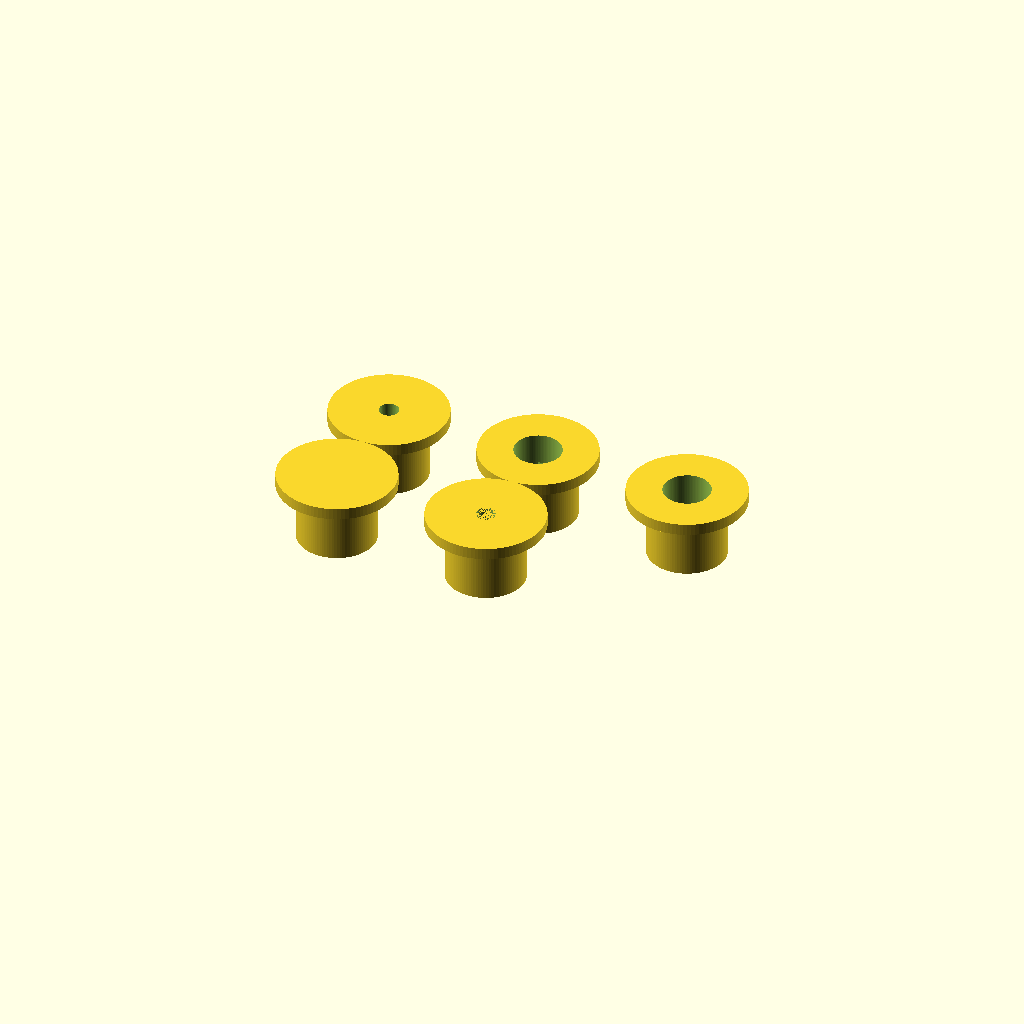
Cell 1: rendered with the file's own defaults.
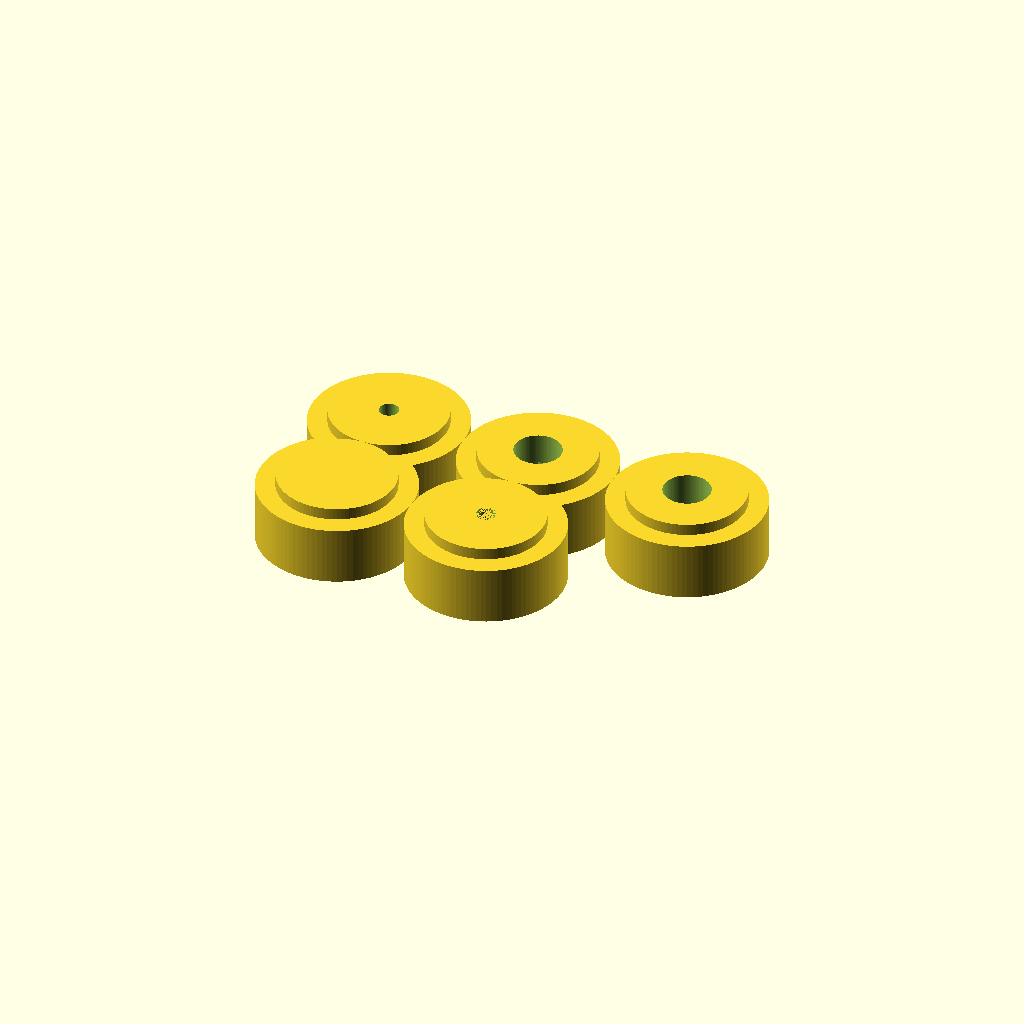
Cell 2 — cyl_d set to 40, the other parameters unchanged.
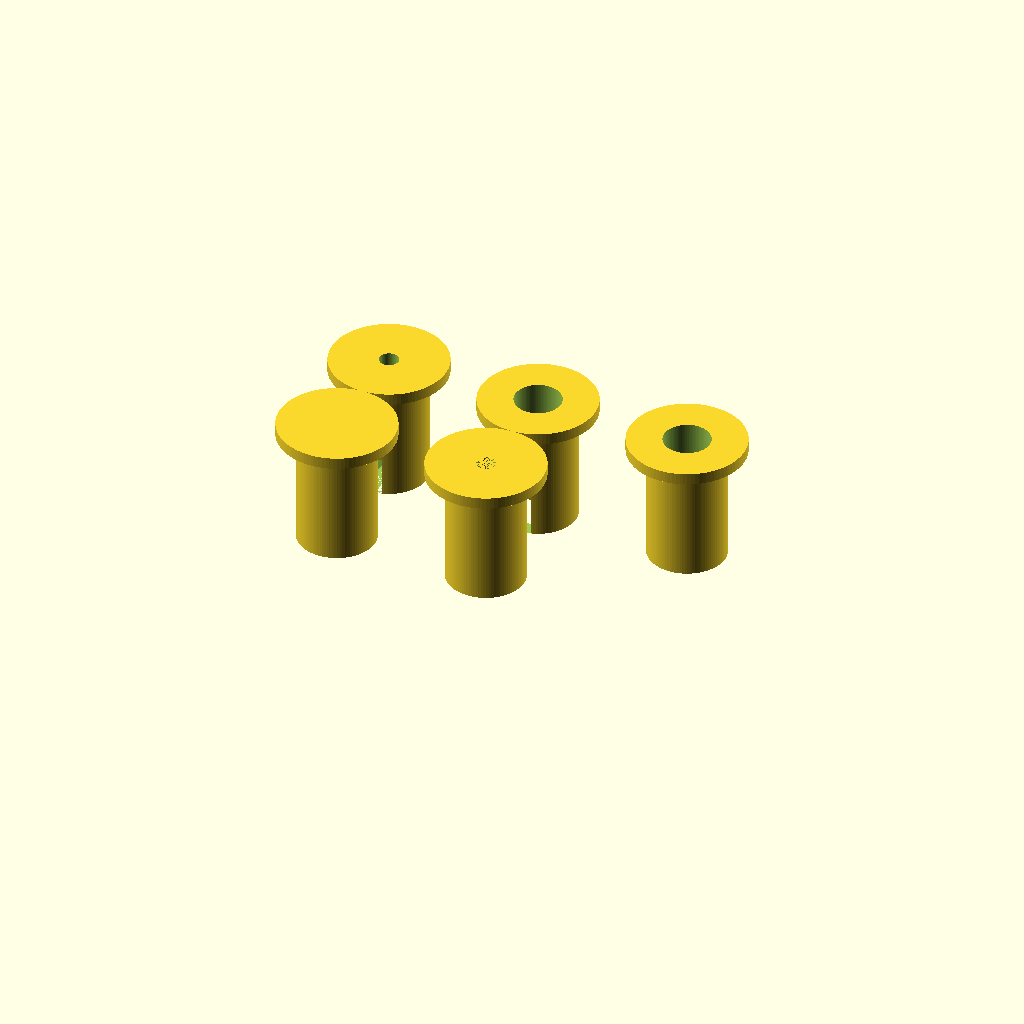
Cell 3: the same model with cyl_h = 30.
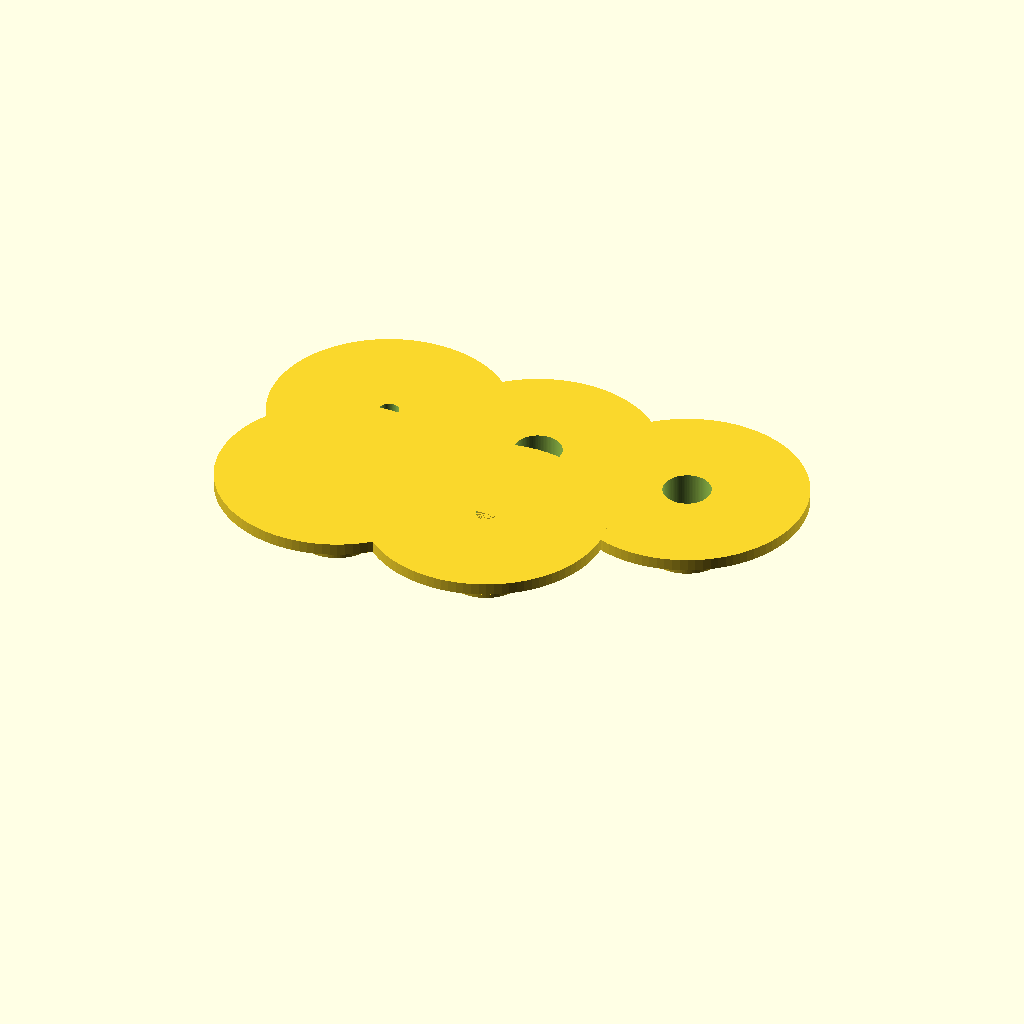
Cell 4: the same model with flange_d = 60.
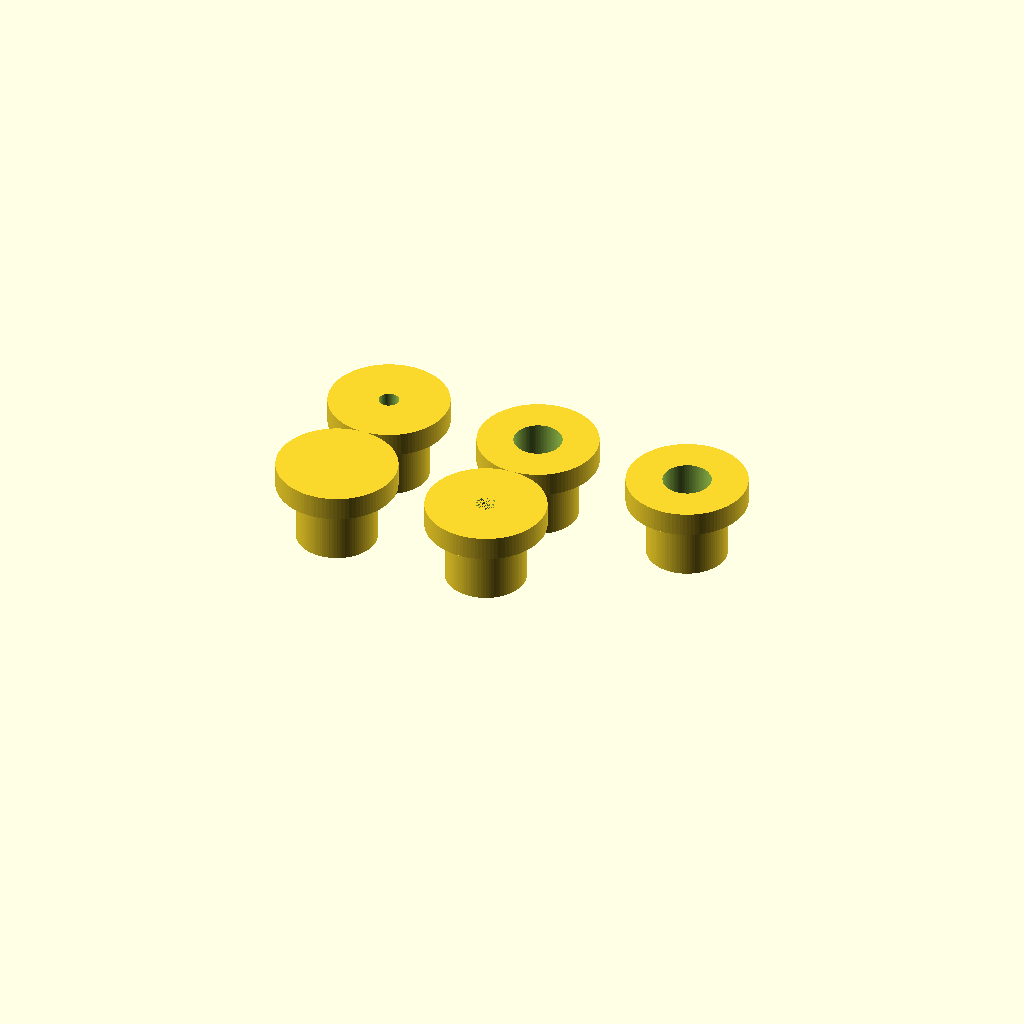
Cell 5: the same model with flange_h = 6.
All cells are drawn from one camera (rotation 55°, 0°, 25°, orthographic, colour scheme Cornfield), so only the parameter changes between them.
Source of the model, WHUCAD_2798/0100/100000958/output_0/100000958.scad:

$fn=100;

// Parameters (adjust as needed)
cyl_d = 20;
cyl_h = 15;
flange_d = 30;
flange_h = 3;
slot_w = 5;
slot_d = 10;
center_hole_d = 5;
bore_d = 12;
recess_d = 14;
recess_h = 8;
cone_h = 10;
cone_d1 = 5;
cone_d2 = 10;

// 1. Slotted End Cap
module slotted_end_cap() {
    difference() {
        union() {
            cylinder(h=cyl_h, d=cyl_d);
            translate([0,0,cyl_h])
                cylinder(h=flange_h, d=flange_d);
        }
        // Slots
        for (i = [0, 180]) {
            rotate([0,0,i])
                translate([-slot_w/2, -cyl_d/2, 0])
                    cube([slot_w, cyl_d, slot_d]);
        }
        // Center hole
        translate([0,0,cyl_h + flange_h/2])
            cylinder(h=flange_h+1, d=center_hole_d, center=true);
    }
}

// 2. Slotted Cylinder with Flange
module slotted_cylinder_with_flange() {
    difference() {
        union() {
            cylinder(h=cyl_h, d=cyl_d);
            translate([0,0,cyl_h])
                cylinder(h=flange_h, d=flange_d);
        }
        // Hollow bore
        translate([0,0,-1])
            cylinder(h=cyl_h+flange_h+2, d=bore_d);
        // Slots
        for (i = [0, 180]) {
            rotate([0,0,i])
                translate([-slot_w/2, -cyl_d/2, 0])
                    cube([slot_w, cyl_d, slot_d]);
        }
    }
}

// 3. Flanged Hollow Cylinder
module flanged_hollow_cylinder() {
    difference() {
        union() {
            cylinder(h=cyl_h, d=cyl_d);
            translate([0,0,cyl_h])
                cylinder(h=flange_h, d=flange_d);
        }
        // Hollow bore
        translate([0,0,-1])
            cylinder(h=cyl_h+flange_h+2, d=bore_d);
    }
}

// 4. Solid Flanged Cylinder
module solid_flanged_cylinder() {
    difference() {
        union() {
            cylinder(h=cyl_h, d=cyl_d);
            translate([0,0,cyl_h])
                cylinder(h=flange_h, d=flange_d);
        }
        // Conical hole
        translate([0,0,0])
            cylinder(h=cone_h, d1=cone_d1, d2=cone_d2);
    }
}

// 5. Slotted Inner Hub
module slotted_inner_hub() {
    difference() {
        union() {
            cylinder(h=cyl_h, d=cyl_d);
            translate([0,0,cyl_h])
                cylinder(h=flange_h, d=flange_d);
        }
        // Recess
        translate([0,0,0])
            cylinder(h=recess_h, d=recess_d);
        // Internal arms (slots)
        for (i = [0, 180]) {
            rotate([0,0,i])
                translate([-slot_w/2, -recess_d/2, 0])
                    cube([slot_w, recess_d, recess_h]);
        }
        // Center hole
        translate([0,0,0])
            cylinder(h=cyl_h+flange_h, d=center_hole_d);
    }
}

// Render all components for preview
translate([-40,0,0]) slotted_end_cap();
translate([0,0,0]) slotted_cylinder_with_flange();
translate([40,0,0]) flanged_hollow_cylinder();
translate([-40,-30,0]) solid_flanged_cylinder();
translate([0,-30,0]) slotted_inner_hub();
Parameter table extracted from the source (name, type, default, range or options):
cyl_d: number, default 20
cyl_h: number, default 15
flange_d: number, default 30
flange_h: number, default 3
slot_w: number, default 5
slot_d: number, default 10
center_hole_d: number, default 5
bore_d: number, default 12
recess_d: number, default 14
recess_h: number, default 8
cone_h: number, default 10
cone_d1: number, default 5
cone_d2: number, default 10
